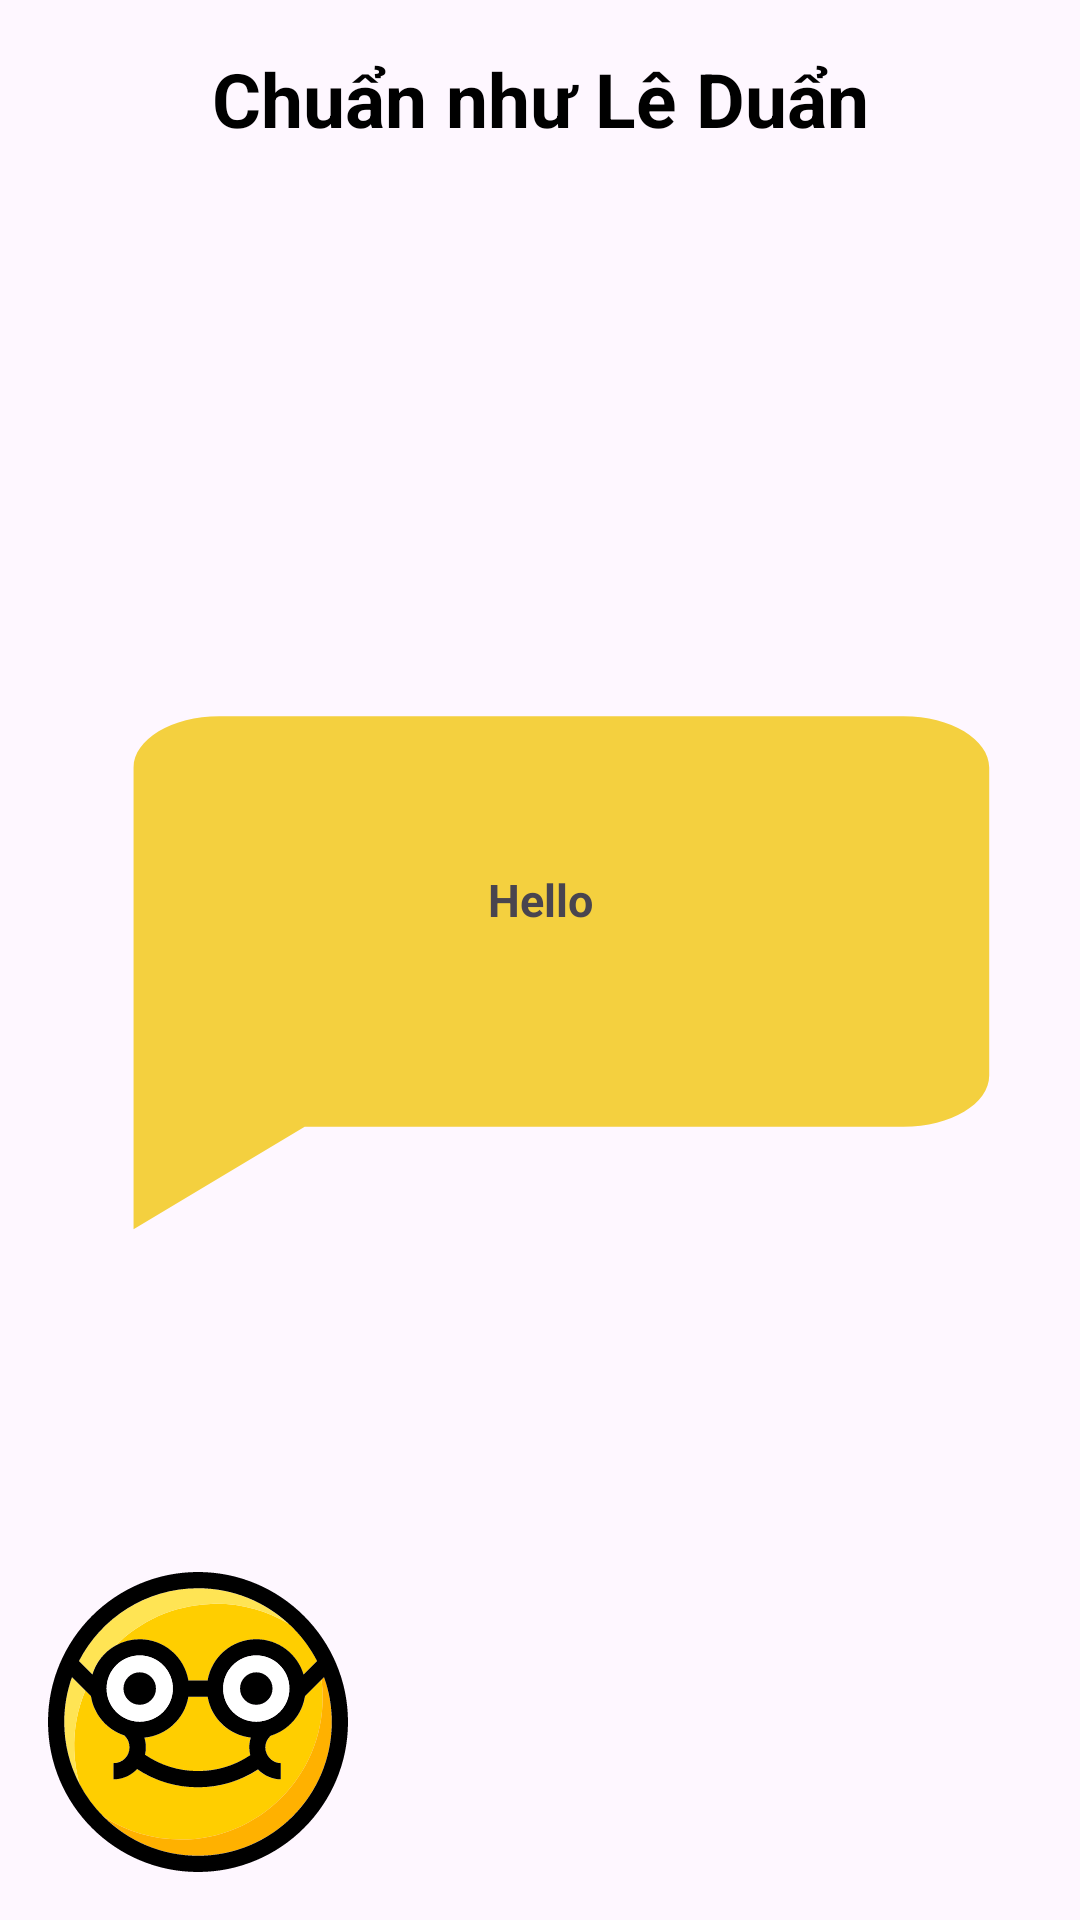

Write the Android layout XML for this screen, with the resource values it uses.
<!-- AndroidManifest.xml: application theme Theme.BTLADR -->
<!-- res/layout/custom_dialog.xml -->
<?xml version="1.0" encoding="utf-8"?>
<LinearLayout xmlns:android="http://schemas.android.com/apk/res/android"
    android:layout_width="match_parent"
    android:layout_height="wrap_content"
    android:orientation="vertical"
    android:padding="16dp">


    <FrameLayout
        android:layout_width="match_parent"
        android:layout_height="match_parent">


        <ImageView
            android:layout_width="match_parent"
            android:layout_height="match_parent"
            android:src="@drawable/chat_bubble"
            />

        <TextView
            android:id="@+id/tvTitle"
            android:layout_width="match_parent"
            android:layout_height="wrap_content"
            android:text="Chuẩn như Lê Duẩn"
            android:textSize="25sp"
            android:textStyle="bold"
            android:gravity="center"
            android:layout_gravity="top"
            android:textColor="@android:color/black" />
        <TextView
            android:id="@+id/txtMessage"
            android:layout_width="match_parent"
            android:layout_height="match_parent"
            android:text="Hello"
            android:textStyle="bold"
            android:textSize="15dp"
            android:gravity="center"
            android:paddingBottom="40dp"/>
        <ImageView
            android:layout_width="100dp"
            android:layout_height="100dp"
            android:src="@drawable/nerd_icon"
            android:layout_gravity="bottom" />
    </FrameLayout>

    <Button
        android:id="@+id/btnNext"
        android:layout_width="wrap_content"
        android:layout_height="wrap_content"
        android:layout_gravity="end"
        android:layout_marginRight="20dp"
        android:text="Hỏi tiếp đi" />
</LinearLayout>
<!-- resources referenced by this layout -->
<resources>
  <!-- drawable chat_bubble (drawable) -->
  <vector xmlns:android="http://schemas.android.com/apk/res/android"
      android:height="300dp"
      android:tint="#f4d03f"
      android:viewportHeight="23"
      android:viewportWidth="23"
      android:width="500dp">
  
      <path android:fillColor="@android:color/white"
          android:pathData="M20,2H4c-1.1,0 -2,0.9 -2,2v18l4,-4h14c1.1,0 2,-0.9 2,-2V4c0,-1.1 -0.9,-2 -2,-2z" />
  
  </vector>
  <!-- drawable nerd_icon: vector/xml drawable (drawable, 4791 chars, omitted) -->
  <style name="Theme.BTLADR" parent="Base.Theme.BTLADR" />
  <style name="Base.Theme.BTLADR" parent="Theme.Material3.DayNight.NoActionBar">
          
          
          <item name="android:windowFullscreen">true</item>
      </style>
</resources>
